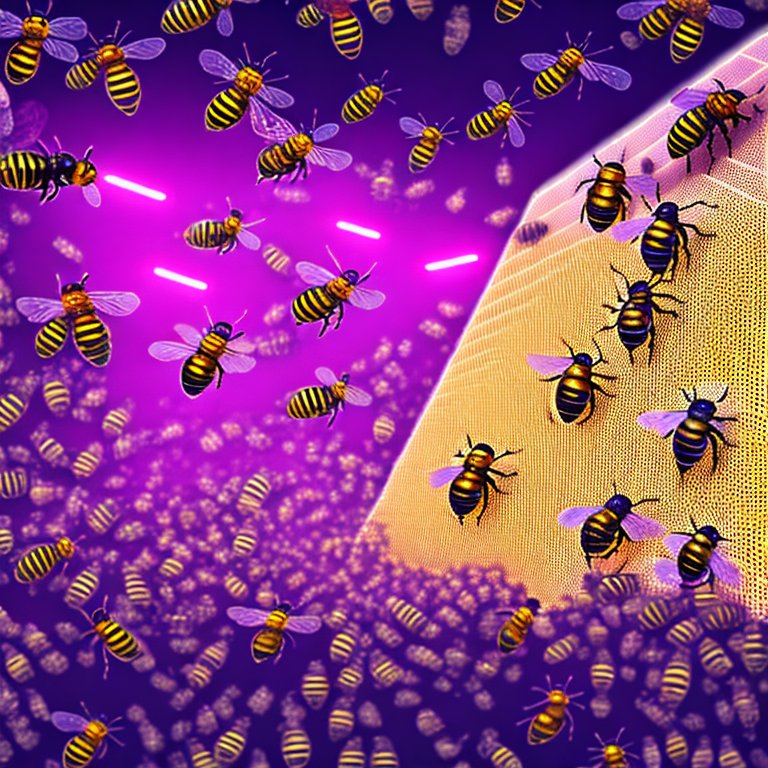
Generation parameters embedded in this image by AUTOMATIC1111 Stable Diffusion web UI or a fork of it (Forge, ...) (PNG 'parameters' text chunk):
the beehive age
cyberpunk
crystalline
honeycomb
robot bees
neon, cinematic lighting, dynamic
Steps: 120, Sampler: DDIM, CFG scale: 20, Seed: 632657708, Size: 768x768, Model hash: 02e37aad9f, Clip skip: 2, ENSD: 31337